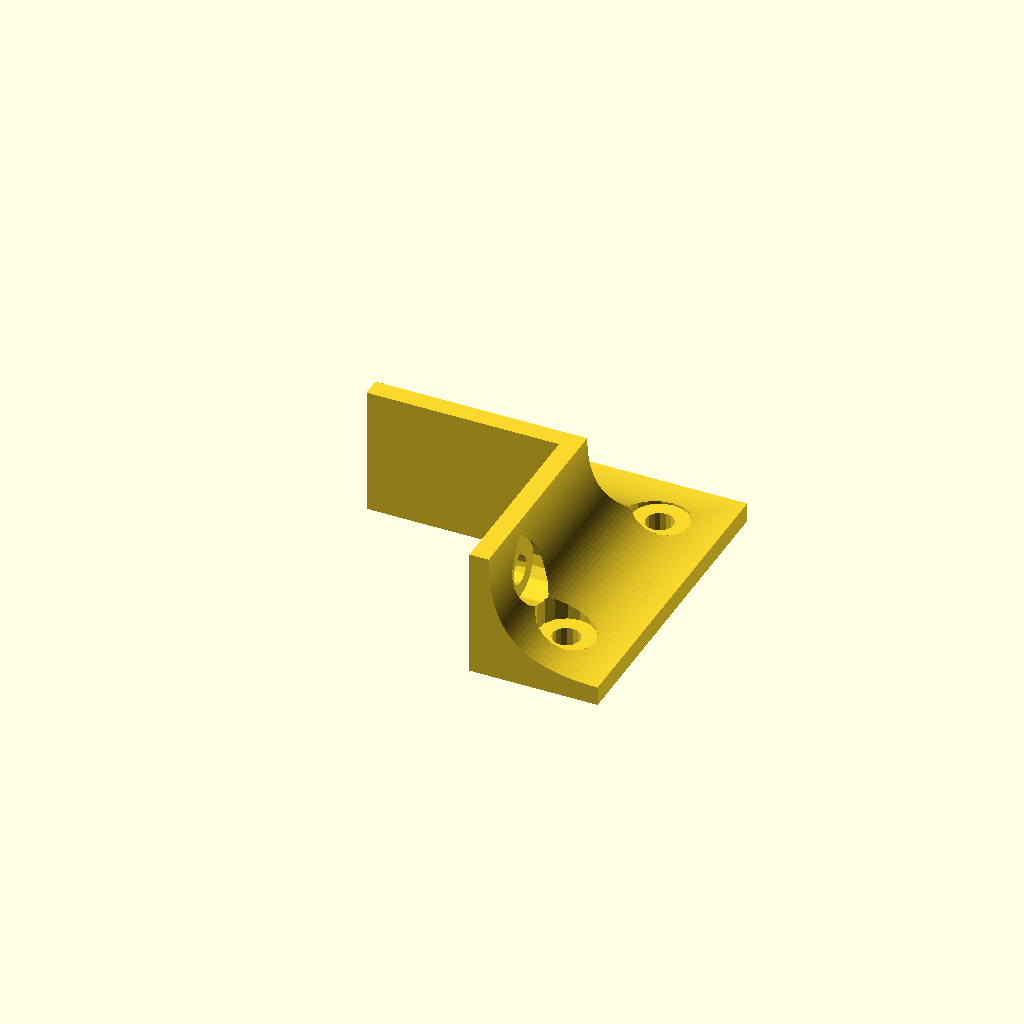
Cell 1: rendered with the file's own defaults.
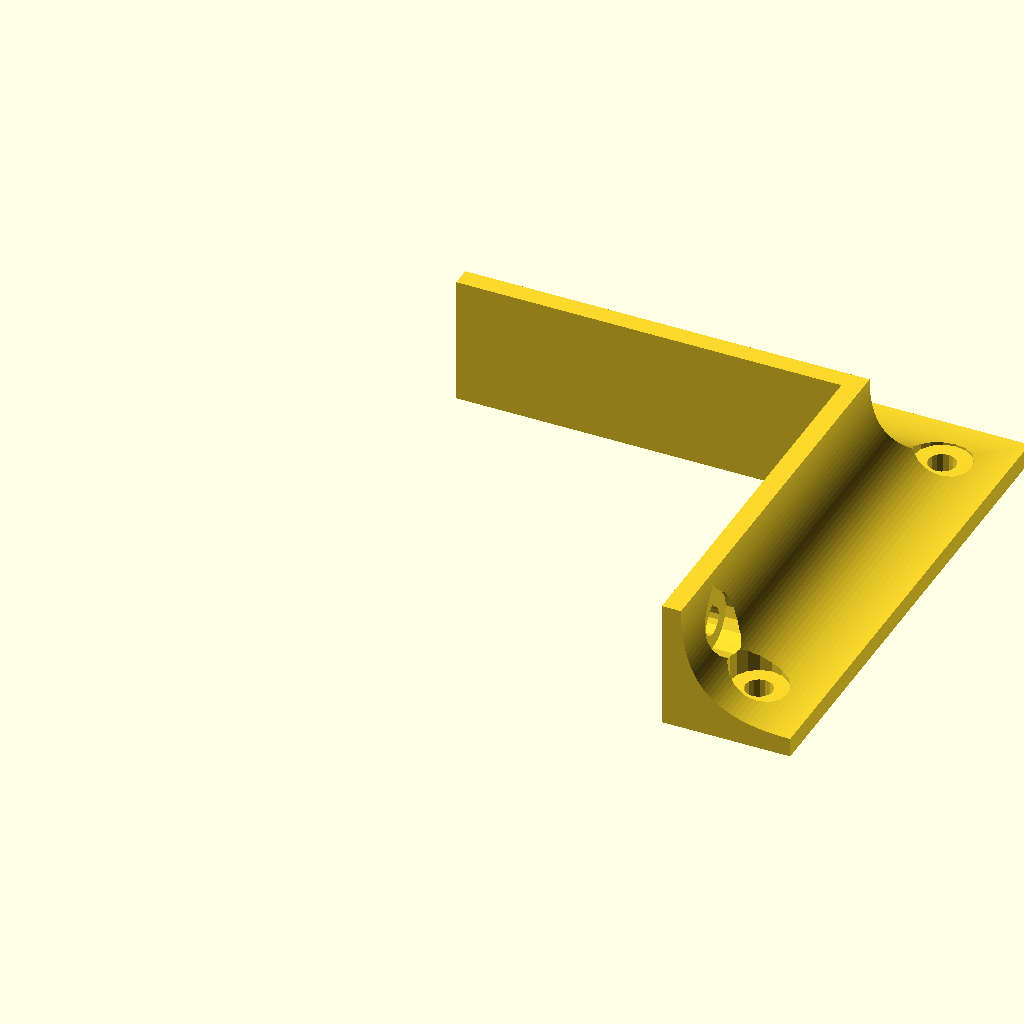
Cell 2 — postSize set to 60, the other parameters unchanged.
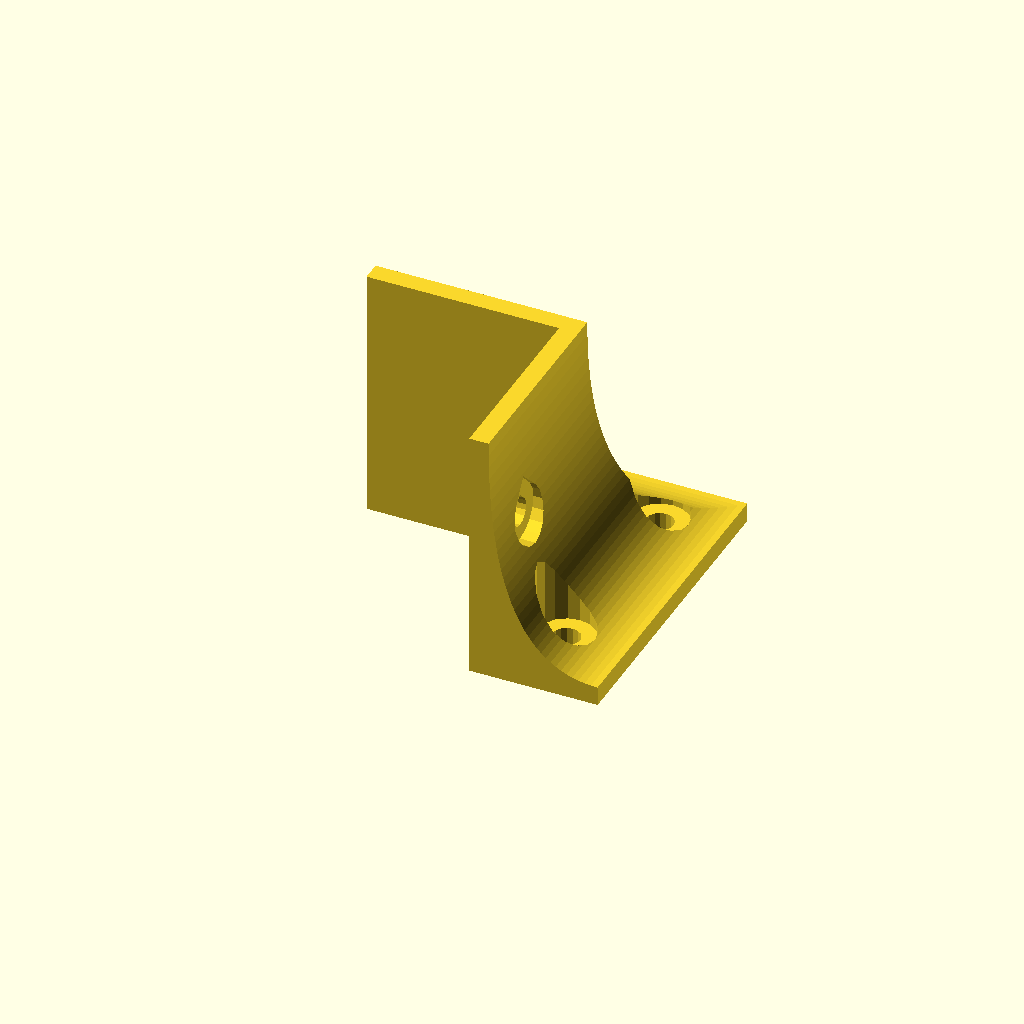
Cell 3 — supportHeight set to 40, the other parameters unchanged.
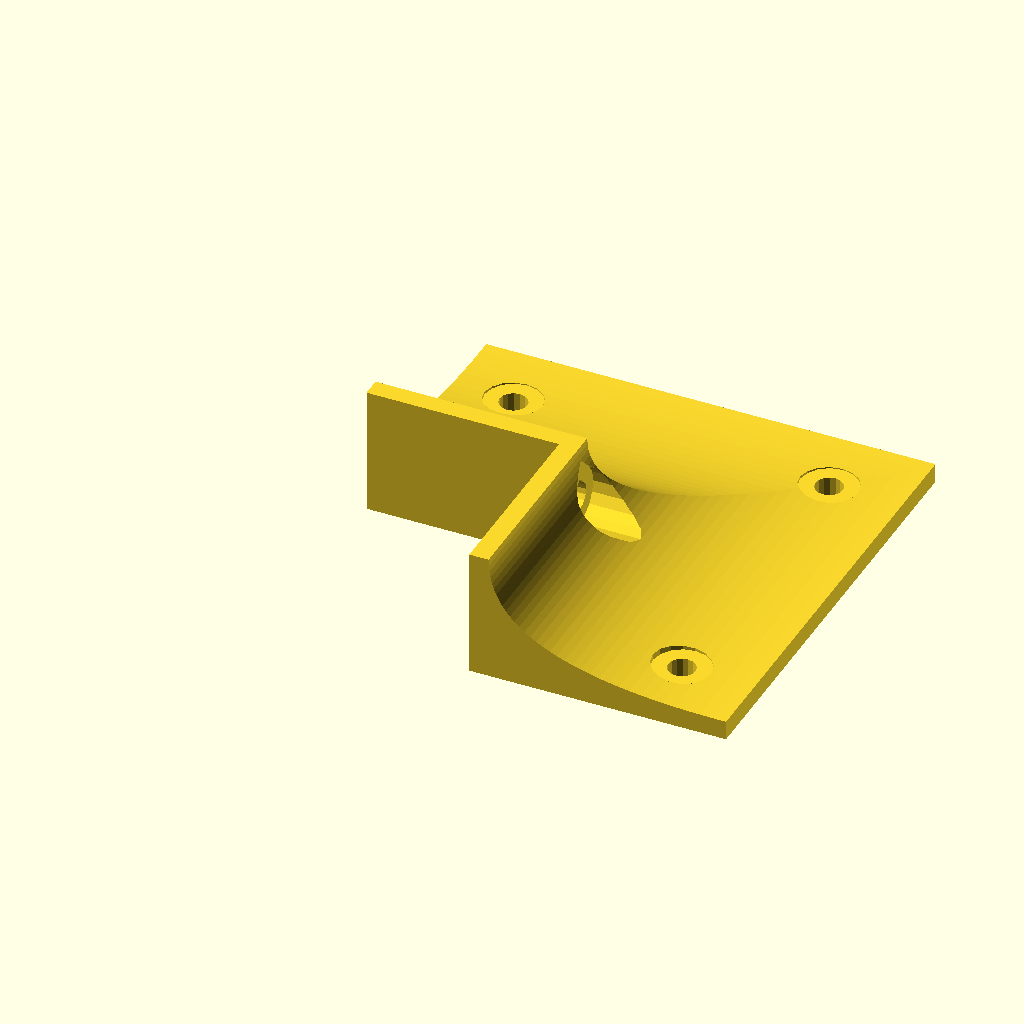
Cell 4 — supportWidth set to 40, the other parameters unchanged.
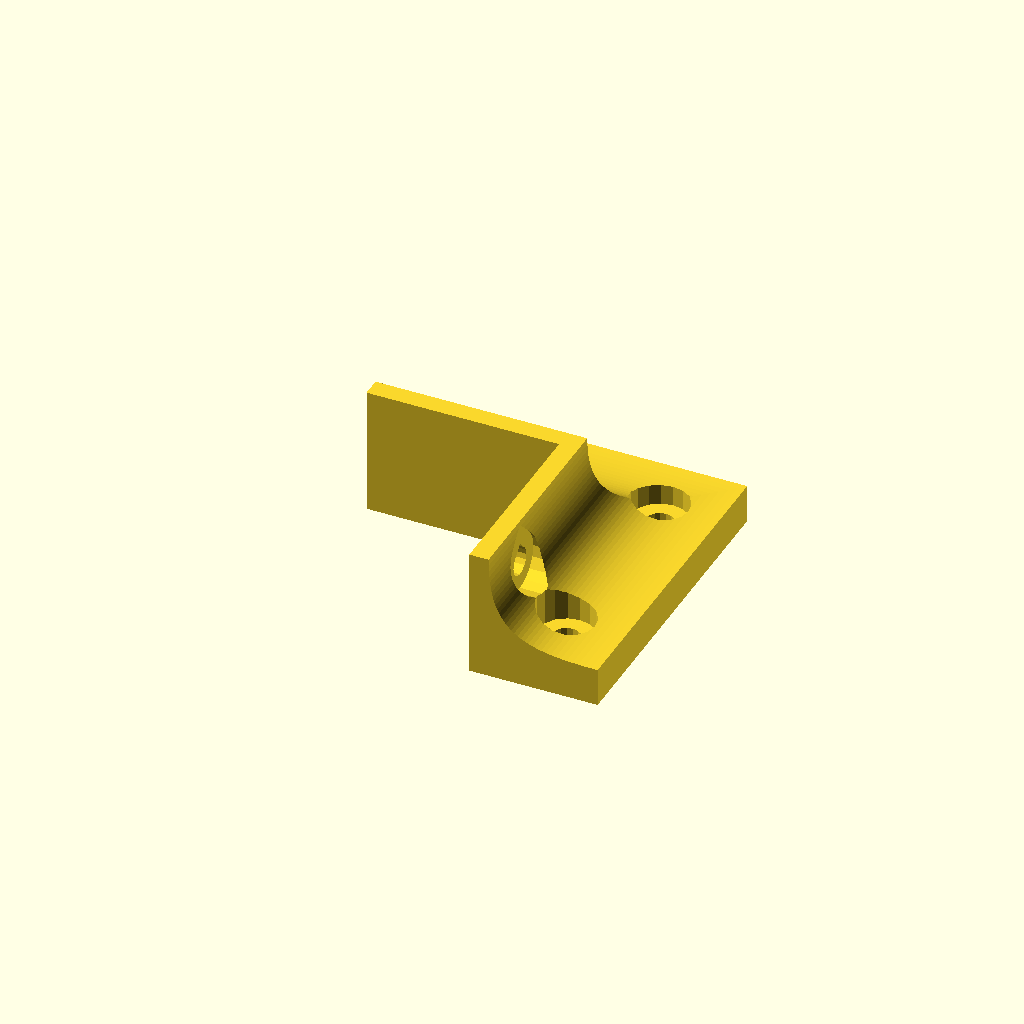
Cell 5 — thicknessAtBottom set to 6, the other parameters unchanged.
All cells are drawn from one camera (rotation 55°, 0°, 25°, orthographic, colour scheme Cornfield), so only the parameter changes between them.
The OpenSCAD source (tabletopsupport.scad):
use <bezier.scad>;
use <tubemesh.scad>;

postSize = 30;
supportHeight = 20;
supportWidth = 20;
thicknessAtBottom = 3;
thicknessAtTop = 3;
topVerticalityControl = 0.6;
bottomHorizontalityControl = 0.6;
countersinkDiameter = 9;
screwHoleDiameter = 4.3;
screwHoleLength = 3;
teardropHoles = true;
minimumHoleDistanceFromEdge = 5;
xFaceHolePositions =  [ [1,0.5] ];
yFaceHolePositions = [];
//    [ [1,1], [1,0], [0,1] ];
zFaceHolePositions = 
    [ [0,0.1], /* [0.5,0.7], */ [1,0.1] ];

module dummy() {}

precision = 0.03;
nudge = 0.005;

curve = Bezier([ 
    [supportWidth,0],
    SHARP(),
    SHARP(),
    [supportWidth,thicknessAtBottom],
    OFFSET([-bottomHorizontalityControl * supportWidth,0]),
    OFFSET([0,-topVerticalityControl*supportHeight]),
    [thicknessAtTop,supportHeight] ], precision=precision); 

function maxInRange(c,i,start,end) =
    start > end ? -1e20 :
    max([for(j=[start:end]) c[j][i]]);
        
function makeMonotone(c) =
    let(last=len(c)-1)
    [for(i=[0:last]) [maxInRange(c,0,i,last),min(maxInRange(c,1,0,i),supportHeight)]];

function makeUnique(c) =
    [for(i=[0:len(c)-1]) if(i==0 || c[i]!=c[i-1]) c[i]];
        
function makeStrictlyMonotone(c) =
    let(minimumSpacing = min([for(i=[1:len(c)-1]) if(c[i][1] > c[i][0]) c[i][1]-c[i][0]]),
        delta = minimumSpacing / len(c) / 100)
    [for(i=[0:len(c)-1]) i==0 || c[i][1]!=c[i-1][1] ? c[i] : [c[i][0], c[i][1]+i*delta]];

curve2 = makeStrictlyMonotone(makeUnique(makeMonotone(curve)));     
 
sections = [for(p=curve2) let(d=p[0]+postSize)
     [ [0,0,p[1]], [d,0,p[1]], [d,d,p[1]], [0,d,p[1] ] ]
     ];

module support() {
    render(convexity=2)
    difference() {
        tubeMesh(sections,optimize=false);
        translate([0,0,-nudge]) cube([postSize,postSize,supportHeight+2*nudge+10]);
    }
}

module horizontalHole(diameter=10,length=50,teardrop=true) {
    rotate([0,90,0]) {
        cylinder(d=diameter, h=length);
        if (teardrop)
        translate([-diameter/(2*sqrt(2)),0,0]) cylinder(d=diameter/sqrt(2), h=length, $fn=4);
    }
}

module horizontalScrewHole(teardrop=teardropHoles) {
    $fn = 16;
    translate([screwHoleLength,0,0])
    horizontalHole(diameter=countersinkDiameter, length=supportWidth+2*nudge, teardrop=teardrop);
    translate([-nudge,0,0])
    horizontalHole(diameter=screwHoleDiameter, length = screwHoleLength + 2*nudge, teardrop=teardrop);
}
module verticalScrewHole() {
    rotate([0,-90,0])
    horizontalScrewHole(teardrop=false);
}

holeOffset =  minimumHoleDistanceFromEdge + countersinkDiameter / 2;

module xFaceScrewHoles() {
    y0 = holeOffset;
    z0 = thicknessAtBottom + holeOffset;
    y1 = supportWidth - holeOffset;
    z1 = supportHeight - holeOffset;
    for(pos=xFaceHolePositions) {
        y = (1-pos[0])*y0 + (pos[0])*y1;
        z = (1-pos[1])*z0 + (pos[1])*z1;
        translate([postSize-nudge,y,z]) horizontalScrewHole();
    }
}

module yFaceScrewHoles() {
    x0 = postSize + thicknessAtTop - holeOffset;
    z0 = thicknessAtBottom + holeOffset;
    x1 = holeOffset;
    z1 = supportHeight - holeOffset;
    for(pos=yFaceHolePositions) {
        x = (1-pos[0])*x0 + (pos[0])*x1;
        z = (1-pos[1])*z0 + (pos[1])*z1;
        translate([x,postSize-nudge,z])
        rotate([0,0,90]) horizontalScrewHole();
    }
}

module zFaceScrewHoles() {
    x0 = postSize + supportWidth - holeOffset;
    x1 = postSize + thicknessAtTop + holeOffset;
    y0 = holeOffset;
    
    for(pos=zFaceHolePositions) {
        x = (1-pos[1])*x0 + pos[1]*x1;
        y1 = x;
        y = (1-pos[0])*y0 + (pos[0])*y1;
        translate([x,y,0]) verticalScrewHole();
        translate([y,x,0]) verticalScrewHole();
    }
}

render(convexity=5)
difference() {
    support();
    xFaceScrewHoles();
    yFaceScrewHoles();
    zFaceScrewHoles();
}
Customizer parameters (derived from the source; name, type, default, range or options):
postSize: number, default 30
supportHeight: number, default 20
supportWidth: number, default 20
thicknessAtBottom: number, default 3
thicknessAtTop: number, default 3
topVerticalityControl: number, default 0.6
bottomHorizontalityControl: number, default 0.6
countersinkDiameter: number, default 9
screwHoleDiameter: number, default 4.3
screwHoleLength: number, default 3
teardropHoles: bool, default true
minimumHoleDistanceFromEdge: number, default 5
